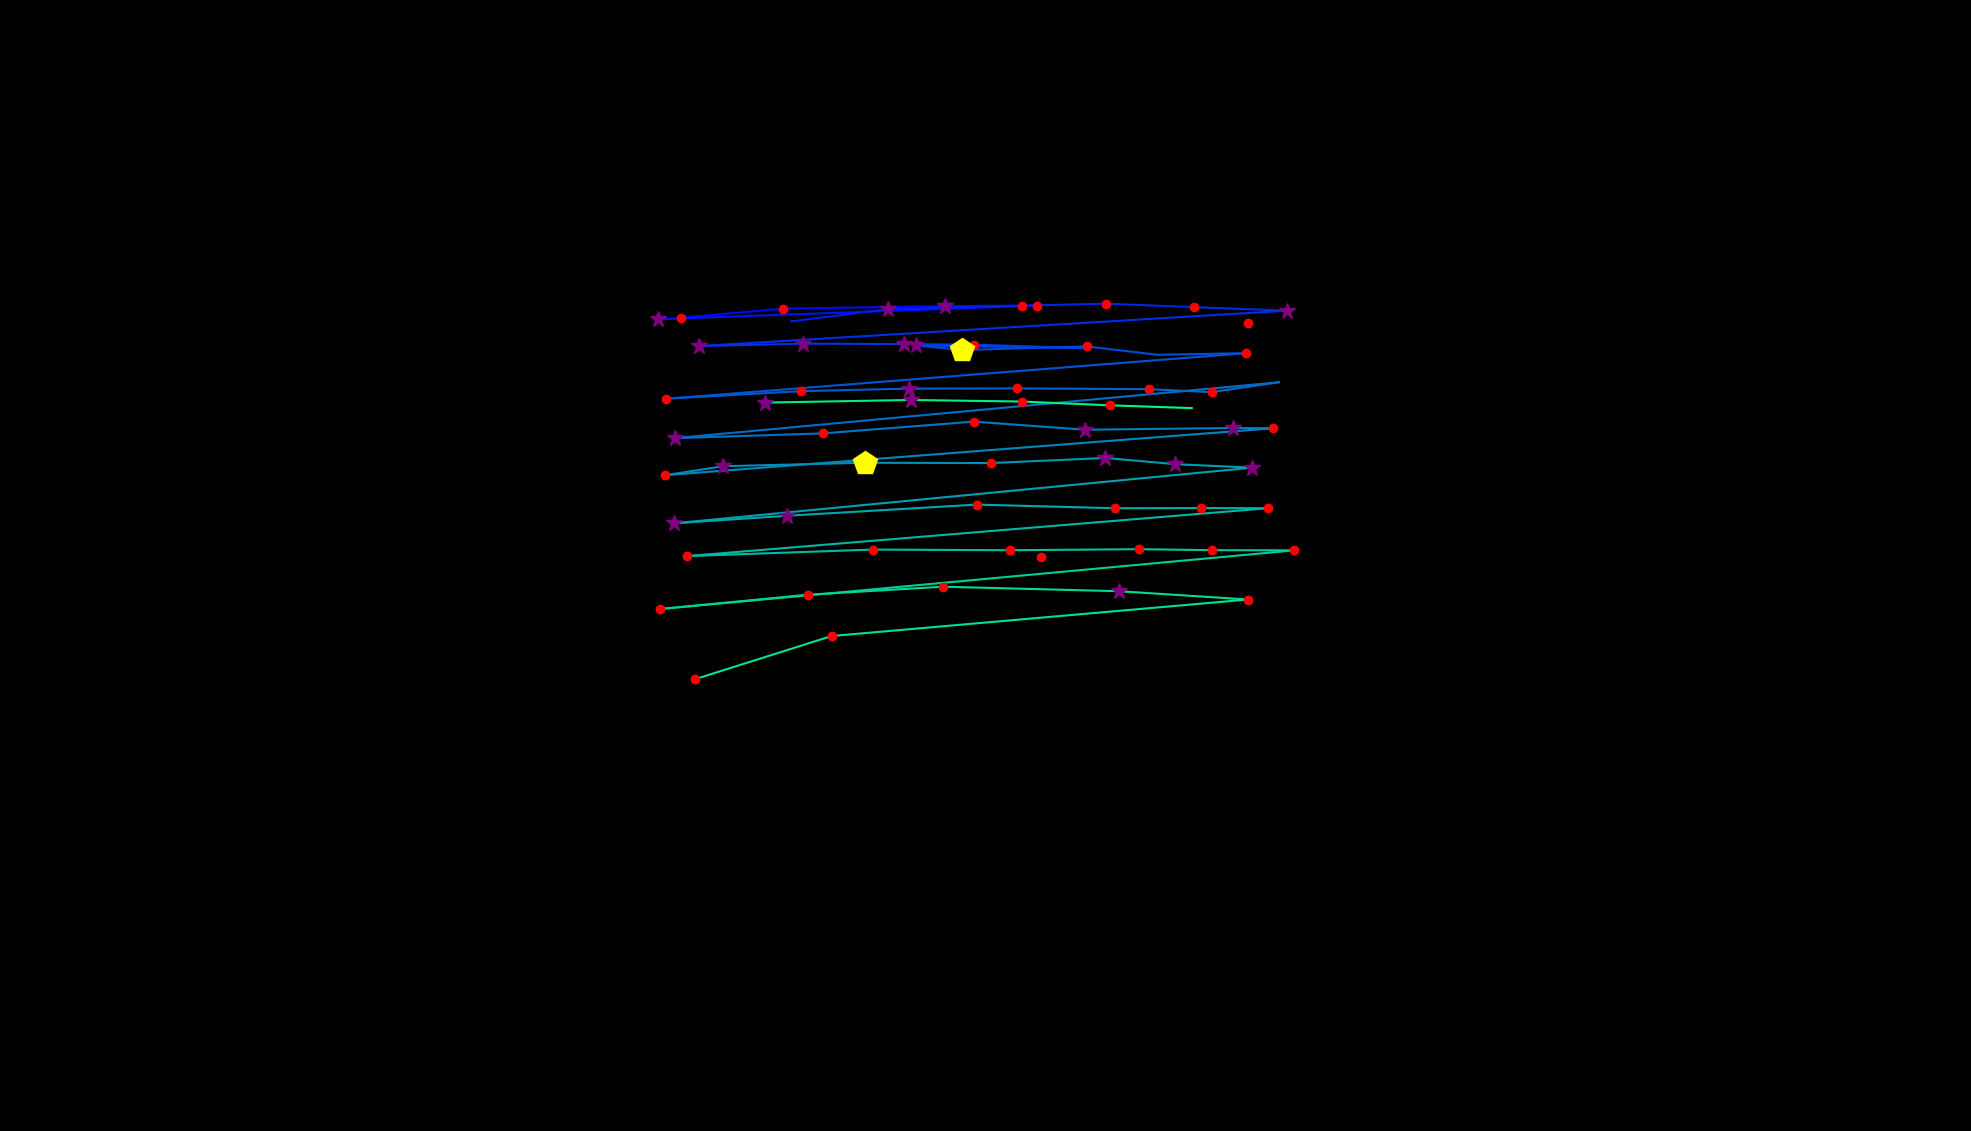

The data file committed next to this chart (first rows):
, fixation_id, timestamp, avg_gaze_x, avg_gaze_y, duration
0, 84.0, 23957, 1352, 745.7, 120.5
1, 97.0, 27560, 1621, 1049, 192.8
2, 106.0, 29524, 883.9, 1056, 168.7
3, 107.0, 29717, 1016, 1068, 144.6
4, 108.0, 29958, 1227, 1071, 289.2
5, 109.0, 30320, 1347, 1072, 144.6
6, 110.0, 30657, 854.6, 1054, 289.2
7, 112.0, 31248, 1027, 1051, 108.5
8, 113.0, 31380, 1153, 1067, 277.2
9, 114.0, 31705, 1328, 1072, 192.8
10, 115.0, 31959, 1437, 1074, 180.8
11, 116.0, 32175, 1551, 1070, 120.5
12, 117.0, 32332, 1671, 1065, 361.5
13, 118.0, 32802, 907.8, 1019, 253.1
14, 119.0, 33103, 1043, 1023, 301.3
15, 120.0, 33453, 1174, 1022, 265.1
16, 121.0, 33742, 1264, 1021, 180.8
17, 122.0, 33959, 1415, 1017, 96.41
18, 123.0, 34128, 1189, 1020, 301.3
19, 124.0, 34453, 1249, 1014, 482
20, 125.0, 34995, 1411, 1019, 241
21, 126.0, 35260, 1503, 1008, 108.5
22, 127.0, 35393, 1618, 1010, 229
23, 128.0, 35742, 865, 951, 229
24, 129.0, 36056, 1040, 960.8, 216.9
25, 130.0, 36309, 1180, 964.1, 301.3
26, 131.0, 36682, 1320, 964.4, 241
27, 132.0, 36972, 1492, 963.4, 229
28, 133.0, 37225, 1573, 959.5, 120.5
29, 134.0, 37393, 1661, 972.4, 96.41
30, 135.0, 37514, 876.3, 899.8, 289.2
31, 136.0, 37863, 1069, 906, 216.9
32, 137.0, 38141, 1265, 921.3, 216.9
33, 138.0, 38430, 1409, 910.8, 301.3
34, 139.0, 38779, 1601, 913, 301.3
35, 140.0, 39105, 1653, 912.6, 156.7
36, 141.0, 39334, 863.5, 851.7, 120.5
37, 142.0, 39563, 939.3, 863.4, 265.1
38, 143.0, 39864, 1123, 867.9, 409.7
39, 144.0, 40394, 1287, 867.4, 168.7
40, 145.0, 40611, 1436, 874.1, 289.2
41, 146.0, 40924, 1526, 866, 313.3
42, 147.0, 41262, 1626, 861.5, 253.1
43, 148.0, 41611, 875.6, 789.2, 253.1
44, 149.0, 41900, 1022, 799, 313.3
45, 150.0, 42286, 1269, 813.5, 180.8
46, 151.0, 42515, 1447, 808.8, 168.7
47, 152.0, 42744, 1560, 809, 132.6
48, 153.0, 42901, 1646, 808.8, 180.8
49, 154.0, 43142, 892.4, 746.6, 241
50, 155.0, 43467, 1133, 755.1, 156.7
51, 156.0, 43672, 1312, 754.2, 216.9
52, 157.0, 43985, 1479, 755.6, 229
53, 158.0, 44238, 1574, 754.3, 120.5
54, 159.0, 44383, 1681, 754.1, 192.8
55, 160.0, 44684, 857.6, 677.9, 229
56, 161.0, 44937, 1049, 696.5, 241
57, 162.0, 45250, 1225, 706.9, 120.5
58, 163.0, 45419, 1453, 701, 325.4
59, 164.0, 45793, 1621, 690.2, 144.6
... 7 more rows
